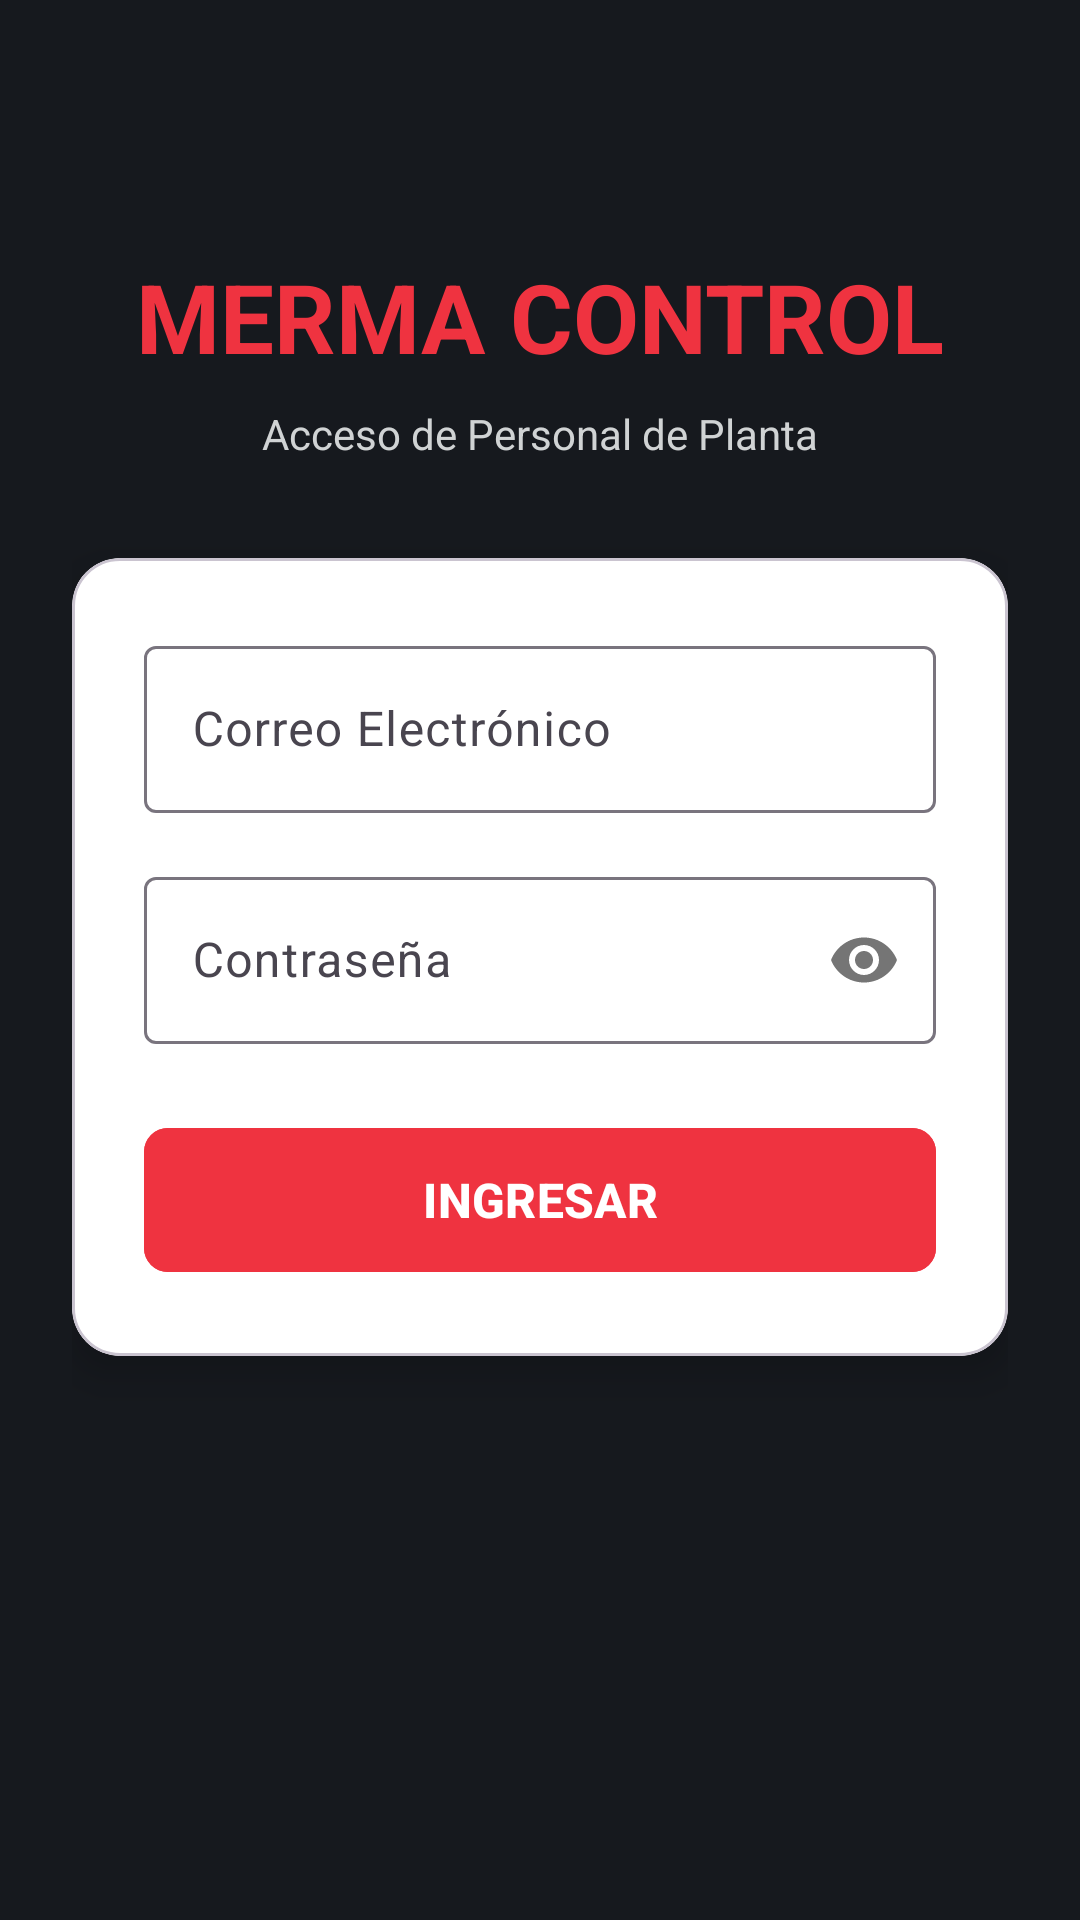

This screen was rendered from an Android layout file. Write that file and the resources it references.
<!-- AndroidManifest.xml: application theme Theme.SegundoPrototipo -->
<!-- res/layout/activity_login.xml -->
<?xml version="1.0" encoding="utf-8"?>
<androidx.constraintlayout.widget.ConstraintLayout xmlns:android="http://schemas.android.com/apk/res/android"
    xmlns:app="http://schemas.android.com/apk/res-auto"
    android:layout_width="match_parent"
    android:layout_height="match_parent"
    android:background="#16191E"
    android:padding="24dp">

    <TextView
        android:id="@+id/tvHeaderTitle"
        android:layout_width="wrap_content"
        android:layout_height="wrap_content"
        android:layout_marginTop="60dp"
        android:text="MERMA CONTROL"
        android:textColor="#EF3340"
        android:textSize="32sp"
        android:textStyle="bold"
        app:layout_constraintEnd_toEndOf="parent"
        app:layout_constraintStart_toStartOf="parent"
        app:layout_constraintTop_toTopOf="parent" />

    <TextView
        android:id="@+id/tvHeaderSub"
        android:layout_width="wrap_content"
        android:layout_height="wrap_content"
        android:layout_marginTop="8dp"
        android:text="Acceso de Personal de Planta"
        android:textColor="#D0D3D4"
        android:textSize="14sp"
        app:layout_constraintEnd_toEndOf="parent"
        app:layout_constraintStart_toStartOf="parent"
        app:layout_constraintTop_toBottomOf="@id/tvHeaderTitle" />

    <com.google.android.material.card.MaterialCardView
        android:id="@+id/cardLogin"
        android:layout_width="0dp"
        android:layout_height="wrap_content"
        android:layout_marginTop="32dp"
        app:cardBackgroundColor="#FFFFFF"
        app:cardCornerRadius="16dp"
        app:cardElevation="8dp"
        app:layout_constraintEnd_toEndOf="parent"
        app:layout_constraintStart_toStartOf="parent"
        app:layout_constraintTop_toBottomOf="@id/tvHeaderSub">

        <LinearLayout
            android:layout_width="match_parent"
            android:layout_height="wrap_content"
            android:orientation="vertical"
            android:padding="24dp">

            <com.google.android.material.textfield.TextInputLayout
                android:layout_width="match_parent"
                android:layout_height="wrap_content"
                android:hint="Correo Electrónico">
                <com.google.android.material.textfield.TextInputEditText
                    android:id="@+id/etEmail"
                    android:layout_width="match_parent"
                    android:layout_height="wrap_content"
                    android:inputType="textEmailAddress" />
            </com.google.android.material.textfield.TextInputLayout>

            <com.google.android.material.textfield.TextInputLayout
                android:layout_width="match_parent"
                android:layout_height="wrap_content"
                android:layout_marginTop="16dp"
                android:hint="Contraseña"
                app:passwordToggleEnabled="true">
                <com.google.android.material.textfield.TextInputEditText
                    android:id="@+id/etPassword"
                    android:layout_width="match_parent"
                    android:layout_height="wrap_content"
                    android:inputType="textPassword" />
            </com.google.android.material.textfield.TextInputLayout>

            <com.google.android.material.button.MaterialButton
                android:id="@+id/btnLogin"
                android:layout_width="match_parent"
                android:layout_height="56dp"
                android:layout_marginTop="24dp"
                android:backgroundTint="#EF3340"
                android:text="INGRESAR"
                android:textColor="#FFFFFF"
                android:textSize="16sp"
                android:textStyle="bold"
                app:cornerRadius="8dp" />

            <ProgressBar
                android:id="@+id/progressLogin"
                android:layout_width="wrap_content"
                android:layout_height="wrap_content"
                android:layout_gravity="center"
                android:layout_marginTop="16dp"
                android:indeterminateTint="#EF3340"
                android:visibility="gone" />
        </LinearLayout>
    </com.google.android.material.card.MaterialCardView>
</androidx.constraintlayout.widget.ConstraintLayout>
<!-- resources referenced by this layout -->
<resources>
  <style name="Theme.SegundoPrototipo" parent="Base.Theme.SegundoPrototipo" />
  <style name="Base.Theme.SegundoPrototipo" parent="Theme.Material3.DayNight.NoActionBar">
          
          
      </style>
</resources>
